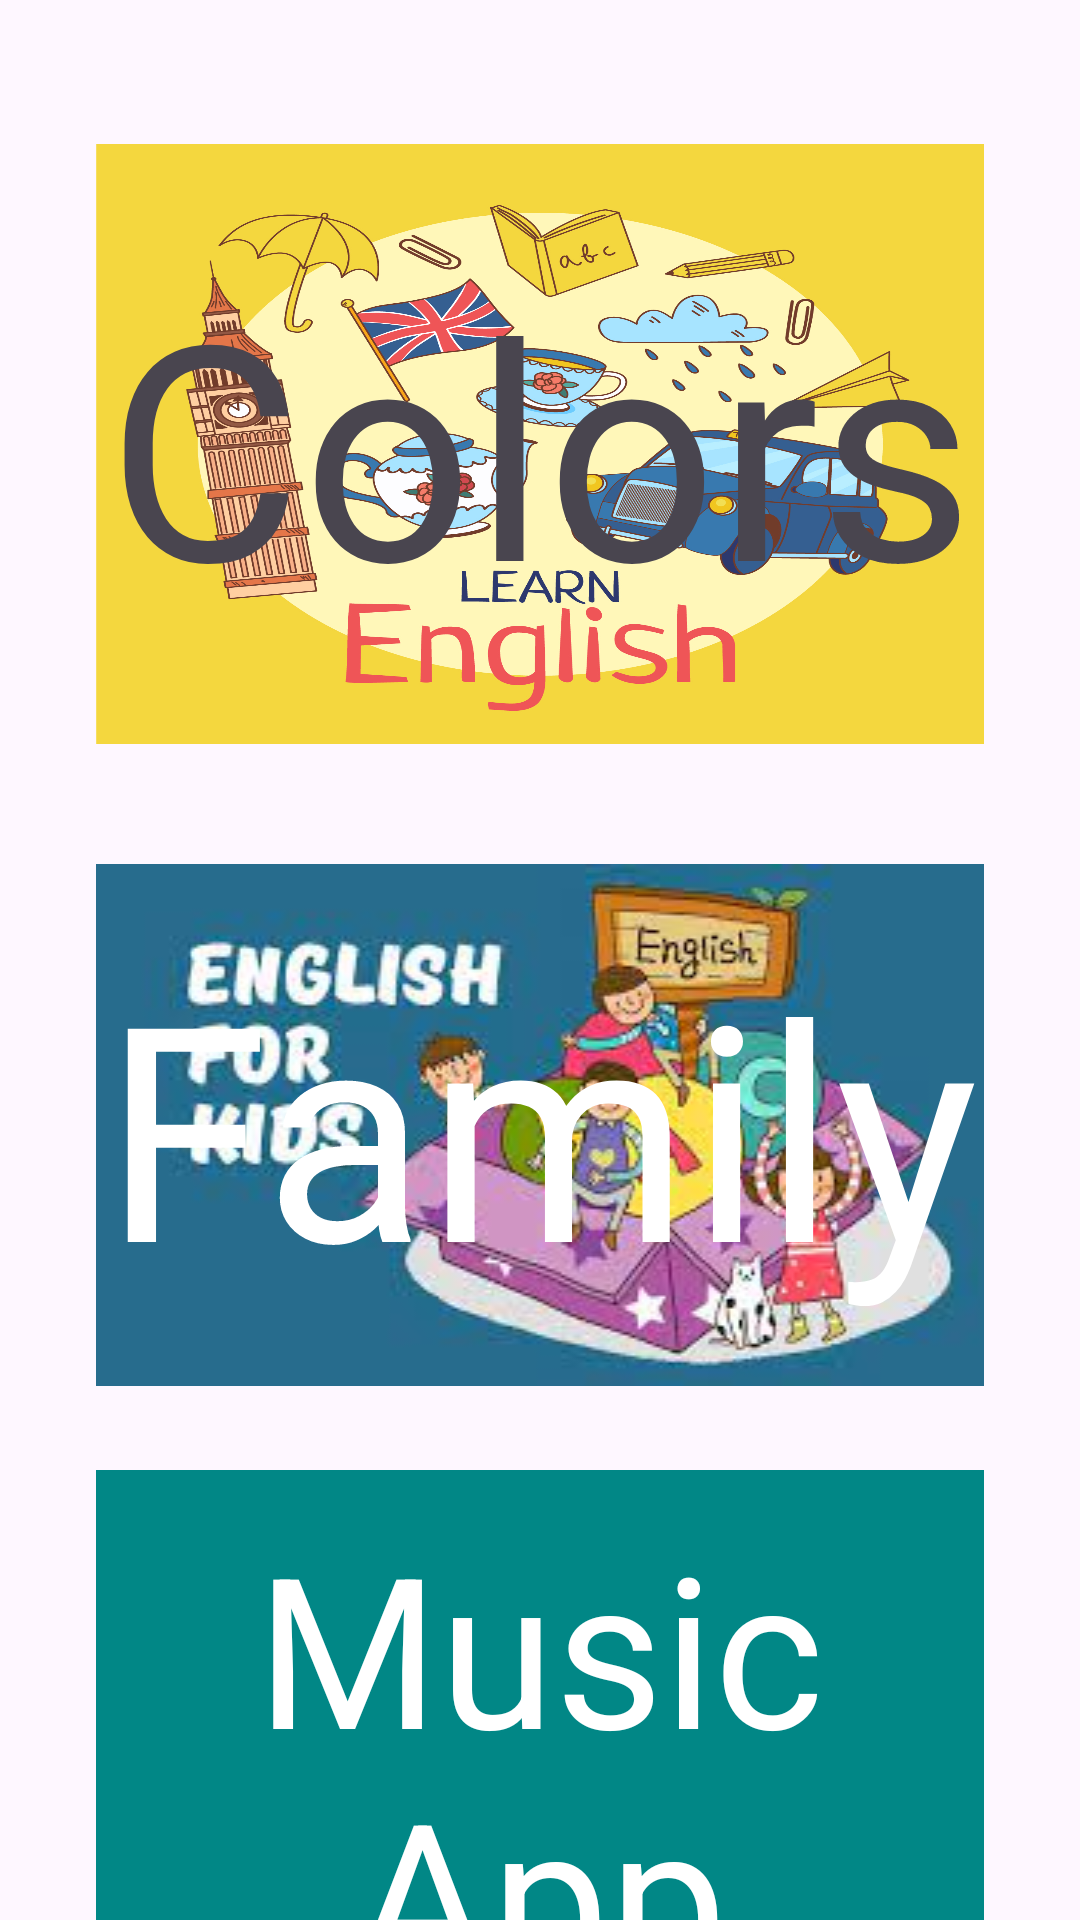

Layout XML and referenced resources for this Android screen:
<!-- AndroidManifest.xml: application theme Theme.DepiTasks2 -->
<!-- res/layout/fragment_3.xml -->
<?xml version="1.0" encoding="utf-8"?>
<layout xmlns:android="http://schemas.android.com/apk/res/android"
    xmlns:app="http://schemas.android.com/apk/res-auto"
    xmlns:tools="http://schemas.android.com/tools">

    <data>

    </data>

    <androidx.constraintlayout.widget.ConstraintLayout
        android:layout_width="match_parent"
        android:layout_height="match_parent"
        tools:context=".Fragment3">

        <TextView
            android:id="@+id/colors"
            android:layout_width="0dp"
            android:layout_height="200dp"
            android:layout_marginStart="32dp"
            android:layout_marginTop="48dp"
            android:layout_marginEnd="32dp"
            android:background="@drawable/background1"
            android:gravity="center"
            android:text="Colors"
            android:textSize="100sp"
            app:layout_constraintEnd_toEndOf="parent"
            app:layout_constraintHorizontal_bias="0.0"
            app:layout_constraintStart_toStartOf="parent"
            app:layout_constraintTop_toTopOf="parent" />

        <TextView
            android:id="@+id/family"
            android:layout_width="0dp"
            android:layout_height="wrap_content"
            android:layout_marginStart="32dp"
            android:layout_marginTop="40dp"
            android:layout_marginEnd="32dp"
            android:background="@drawable/backgroundfragment2"
            android:gravity="center"
            android:text="Family"
            android:textColor="@color/white"
            android:textSize="100sp"
            app:layout_constraintEnd_toEndOf="parent"
            app:layout_constraintHorizontal_bias="0.0"
            app:layout_constraintStart_toStartOf="parent"
            app:layout_constraintTop_toBottomOf="@id/colors" />

        <TextView
            android:id="@+id/musicApp"
            android:layout_width="0dp"
            android:layout_height="200dp"
            android:layout_marginStart="32dp"

            android:layout_marginTop="28dp"
            android:layout_marginEnd="32dp"
            android:background="@color/design_default_color_secondary_variant"
            android:gravity="center"
            android:text="Music App"
            android:textColor="@color/white"
            android:textSize="70sp"
            app:layout_constraintEnd_toEndOf="parent"
            app:layout_constraintStart_toStartOf="parent"
            app:layout_constraintTop_toBottomOf="@id/family" />


    </androidx.constraintlayout.widget.ConstraintLayout>

</layout>
<!-- resources referenced by this layout -->
<resources>
  <!-- drawable background1: png bitmap (drawable, 1005846 bytes) -->
  <!-- drawable backgroundfragment2: png bitmap (drawable, 10596 bytes) -->
  <style name="Theme.DepiTasks2" parent="Base.Theme.DepiTasks2" />
  <style name="Base.Theme.DepiTasks2" parent="Theme.Material3.DayNight.NoActionBar">
          
          
      </style>
  <!-- not gathered from this repository: default colours our renderer supplied (Android Studio template values) -->
  <color name="white">#FFFFFFFF</color>
</resources>
